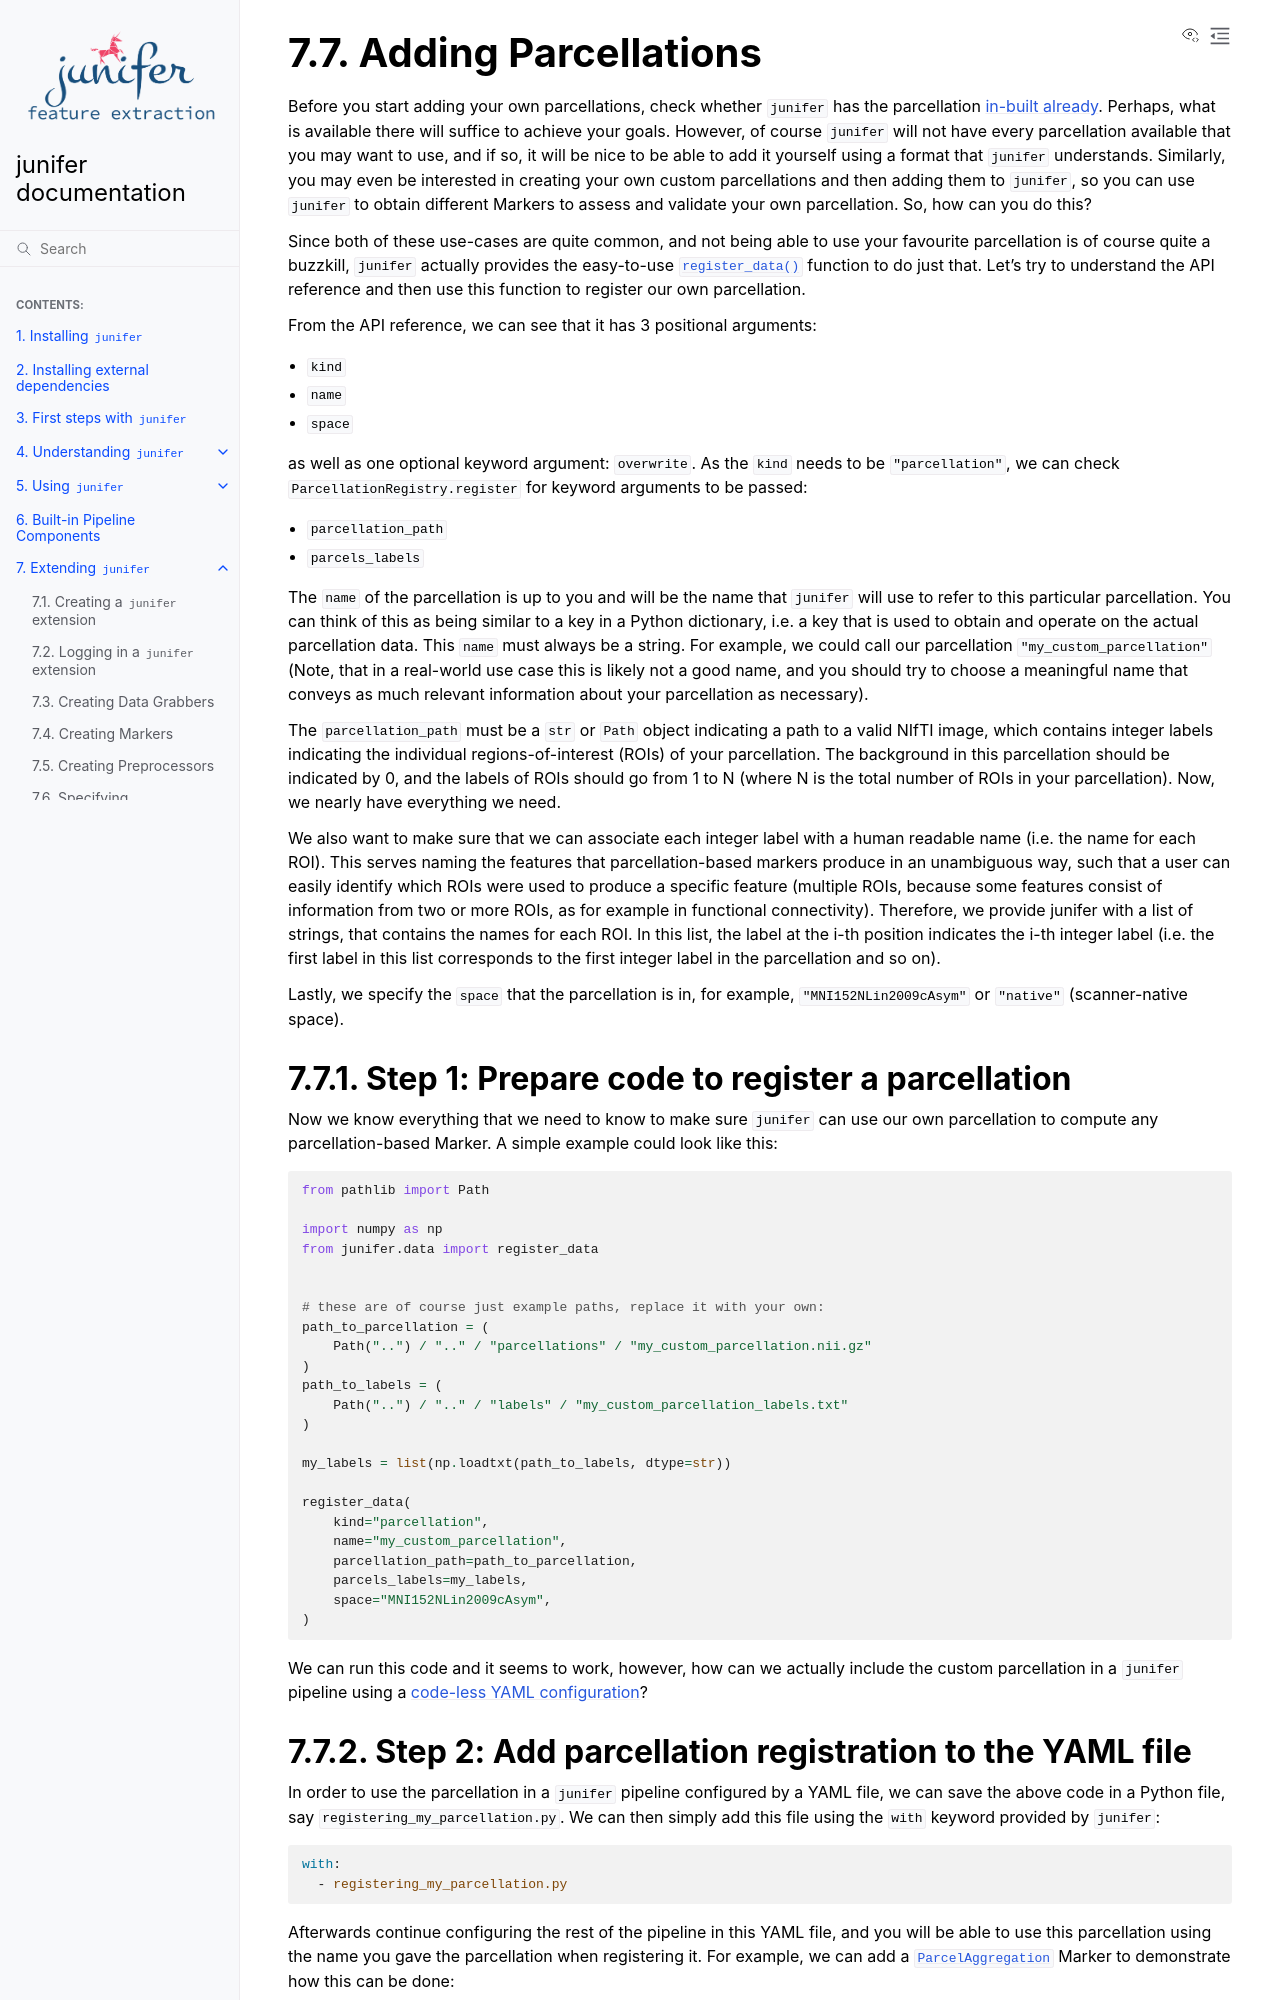

repository: juaml/junifer · page: pr-preview/pr-535/extending/parcellations.html · generator: sphinx

.. include:: ../links.inc

.. _adding_parcellations:

Adding Parcellations
====================

Before you start adding your own parcellations, check whether ``junifer`` has
the parcellation :ref:`in-built already <builtin>`. Perhaps, what is available
there will suffice to achieve your goals. However, of course ``junifer`` will not
have every parcellation available that you may want to use, and if so, it will
be nice to be able to add it yourself using a format that ``junifer`` understands.
Similarly, you may even be interested in creating your own custom parcellations
and then adding them to ``junifer``, so you can use ``junifer`` to obtain
different Markers to assess and validate your own parcellation. So, how can you do
this?

Since both of these use-cases are quite common, and not being able to use your
favourite parcellation is of course quite a buzzkill, ``junifer`` actually
provides the easy-to-use :func:`.register_data` function to do just that.
Let's try to understand the API reference and then use this function to register our
own parcellation.

From the API reference, we can see that it has 3 positional arguments:

* ``kind``
* ``name``
* ``space``

as well as one optional keyword argument: ``overwrite``.
As the ``kind`` needs to be ``"parcellation"``, we can check
``ParcellationRegistry.register`` for keyword arguments to be passed:

* ``parcellation_path``
* ``parcels_labels``

The ``name`` of the parcellation is up to you and will be the name that
``junifer`` will use to refer to this particular parcellation. You can think of
this as being similar to a key in a Python dictionary, i.e. a key that is used to
obtain and operate on the actual parcellation data. This ``name`` must always
be a string. For example, we could call our parcellation
``"my_custom_parcellation"`` (Note, that in a real-world use case this is
likely not a good name, and you should try to choose a meaningful name that
conveys as much relevant information about your parcellation as necessary).

The ``parcellation_path`` must be a ``str`` or ``Path`` object indicating a
path to a valid NIfTI image, which contains integer labels indicating the
individual regions-of-interest (ROIs) of your parcellation. The background in
this parcellation should be indicated by 0, and the labels of ROIs should go
from 1 to N (where N is the total number of ROIs in your parcellation). Now,
we nearly have everything we need.

We also want to make sure that we can associate each integer label with
a human readable name (i.e. the name for each ROI). This serves naming the
features that parcellation-based markers produce in an unambiguous way, such
that a user can easily identify which ROIs were used to produce a specific
feature (multiple ROIs, because some features consist of information from two
or more ROIs, as for example in functional connectivity). Therefore, we provide
junifer with a list of strings, that contains the names for each ROI. In this
list, the label at the i-th position indicates the i-th integer label (i.e. the
first label in this list corresponds to the first integer label in the
parcellation and so on).

Lastly, we specify the ``space`` that the parcellation is in, for example,
``"MNI152NLin2009cAsym"`` or ``"native"`` (scanner-native space).

Step 1: Prepare code to register a parcellation
-----------------------------------------------

Now we know everything that we need to know to make sure ``junifer`` can use our
own parcellation to compute any parcellation-based Marker. A simple example could
look like this:

.. code-block:: python

  from pathlib import Path

  import numpy as np
  from junifer.data import register_data


  # these are of course just example paths, replace it with your own:
  path_to_parcellation = (
      Path("..") / ".." / "parcellations" / "my_custom_parcellation.nii.gz"
  )
  path_to_labels = (
      Path("..") / ".." / "labels" / "my_custom_parcellation_labels.txt"
  )

  my_labels = list(np.loadtxt(path_to_labels, dtype=str))

  register_data(
      kind="parcellation",
      name="my_custom_parcellation",
      parcellation_path=path_to_parcellation,
      parcels_labels=my_labels,
      space="MNI152NLin2009cAsym",
  )

We can run this code and it seems to work, however, how can we actually
include the custom parcellation in a ``junifer`` pipeline using a
:ref:`code-less YAML configuration <codeless>`?
